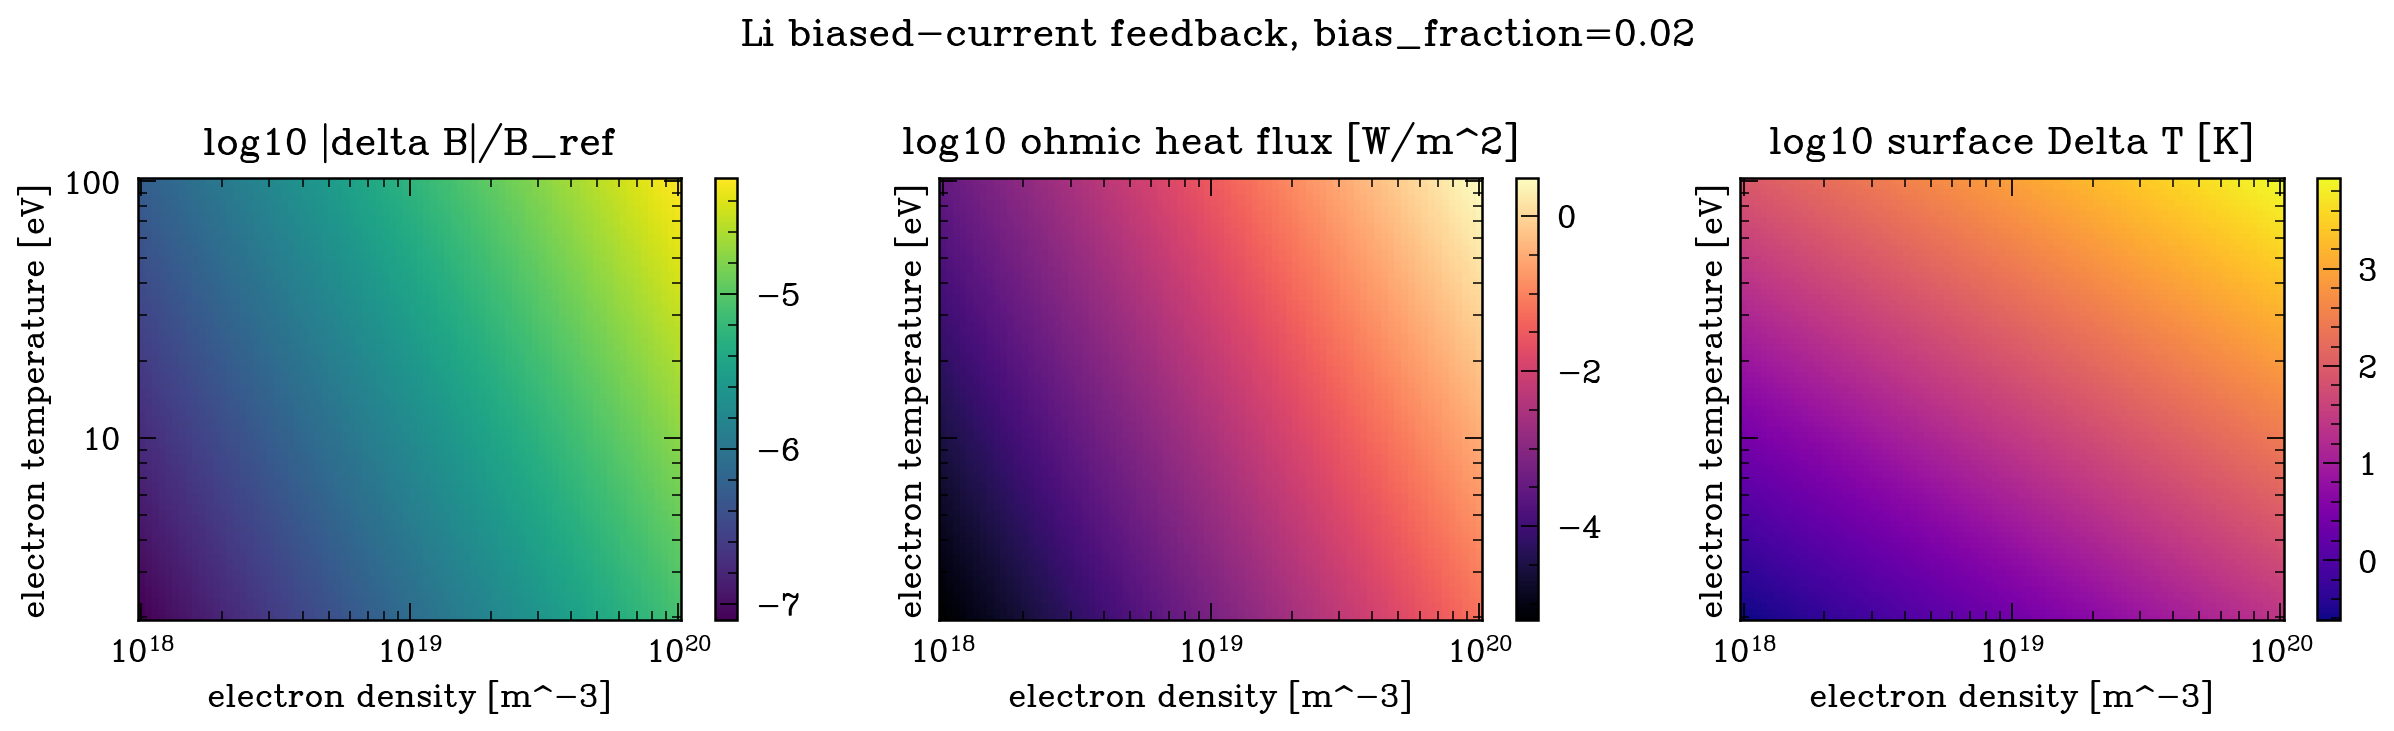

Source data for this figure (header and first rows):
material, electron_density, electron_temperature_ev, ion_current_density, net_current_density, ohmic_heat_flux, plasma_heat_flux, retained_heat_flux, delta_b, feedback, classification, semi_infinite_delta_t
Li, 1e+18, 2.0, 1563, 31.26, 6.10576787097714e-06, 21879, 21879, 3.9277152956349897e-07, 7.85543059126998e-08, weak-feedback, 0.2409
Li, 1.0600258488068824e+18, 2.0, 1657, 33.13, 6.860775376756431e-06, 23192, 23192, 4.163479740127255e-07, 8.32695948025451e-08, weak-feedback, 0.2554
Li, 1.1236548001387516e+18, 2.0, 1756, 35.12, 7.709143184766115e-06, 24584, 24584, 4.4133961455186524e-07, 8.826792291037305e-08, weak-feedback, 0.2707
Li, 1.191103133283008e+18, 2.0, 1861, 37.23, 8.662415744519387e-06, 26060, 26060, 4.6783139952744315e-07, 9.356627990548863e-08, weak-feedback, 0.287
Li, 1.2626001098748577e+18, 2.0, 1973, 39.46, 9.733565032126705e-06, 27624, 27624, 4.959133763825897e-07, 9.918267527651794e-08, weak-feedback, 0.3042
Li, 1.3383887531737592e+18, 2.0, 2092, 41.83, 1.0937167070811882e-05, 29283, 29283, 5.256809977346418e-07, 1.0513619954692837e-07, weak-feedback, 0.3225
Li, 1.418726674116599e+18, 2.0, 2217, 44.34, 1.2289600279037252e-05, 31040, 31040, 5.572354458253123e-07, 1.1144708916506247e-07, weak-feedback, 0.3418
Li, 1.5038869469554132e+18, 2.0, 2350, 47.01, 1.3809268345326751e-05, 32904, 32904, 5.906839764462583e-07, 1.1813679528925166e-07, weak-feedback, 0.3623
Li, 1.5941590374560028e+18, 2.0, 2491, 49.83, 1.5516850662630524e-05, 34879, 34879, 6.261402835090696e-07, 1.2522805670181392e-07, weak-feedback, 0.3841
Li, 1.689849786812462e+18, 2.0, 2641, 52.82, 1.7435583730100946e-05, 36972, 36972, 6.637248854988834e-07, 1.3274497709977668e-07, weak-feedback, 0.4071
Li, 1.7912844546220096e+18, 2.0, 2799, 55.99, 1.9591577351549056e-05, 39192, 39192, 7.035655351252048e-07, 1.4071310702504096e-07, weak-feedback, 0.4316
Li, 1.898807824465269e+18, 2.0, 2967, 59.35, 2.2014169933357746e-05, 41544, 41544, 7.457976535623636e-07, 1.4915953071247272e-07, weak-feedback, 0.4575
Li, 2.0127853758499466e+18, 2.0, 3146, 62.91, 2.473632771668761e-05, 44038, 44038, 7.905647907556259e-07, 1.5811295815112517e-07, weak-feedback, 0.4849
Li, 2.133604526501402e+18, 2.0, 3334, 66.69, 2.7795093376660822e-05, 46681, 46681, 8.380191133575608e-07, 1.6760382267151217e-07, weak-feedback, 0.514
Li, 2.2616759492228552e+18, 2.0, 3535, 70.69, 3.123209009298975e-05, 49483, 49483, 8.883219219532393e-07, 1.7766438439064785e-07, weak-feedback, 0.5449
Li, 2.3974349678010685e+18, 2.0, 3747, 74.93, 3.5094087951353875e-05, 52454, 52454, 9.416441993322436e-07, 1.8832883986644873e-07, weak-feedback, 0.5776
Li, 2.541343036702629e+18, 2.0, 3972, 79.43, 3.9433640383030315e-05, 55602, 55602, 9.981671916712388e-07, 1.9963343833424775e-07, weak-feedback, 0.6123
Li, 2.693889309590164e+18, 2.0, 4210, 84.2, 4.4309799303337336e-05, 58940, 58940, 1.058083024602487e-06, 2.116166049204974e-07, weak-feedback, 0.649
Li, 2.8555923019901005e+18, 2.0, 4463, 89.25, 4.978891868037971e-05, 62478, 62478, 1.121595356262405e-06, 2.24319071252481e-07, weak-feedback, 0.688
Li, 3.0270016537634555e+18, 2.0, 4731, 94.61, 5.594555746892662e-05, 66228, 66228, 1.1889200695399134e-06, 2.3778401390798269e-07, weak-feedback, 0.7293
Li, 3.208699997370444e+18, 2.0, 5015, 100.3, 6.286349419639779e-05, 70203, 70203, 1.2602860058775843e-06, 2.520572011755169e-07, weak-feedback, 0.7731
Li, 3.401304938279246e+18, 2.0, 5316, 106.3, 7.06368670072769e-05, 74417, 74417, 1.3359357431198219e-06, 2.6718714862396436e-07, weak-feedback, 0.8195
Li, 3.6054711542504986e+18, 2.0, 5635, 112.7, 7.93714546794893e-05, 78884, 78884, 1.4161264200520423e-06, 2.8322528401040847e-07, weak-feedback, 0.8687
Li, 3.821892620633115e+18, 2.0, 5973, 119.5, 8.918611604460354e-05, 83619, 83619, 1.501130610433518e-06, 3.002261220867036e-07, weak-feedback, 0.9208
Li, 4.051304969235378e+18, 2.0, 6331, 126.6, 0.0001002, 88639, 88639, 1.5912372494947837e-06, 3.1824744989895675e-07, weak-feedback, 0.9761
Li, 4.294487988789272e+18, 2.0, 6711, 134.2, 0.0001126, 93959, 93959, 1.6867526160488367e-06, 3.373505232097673e-07, weak-feedback, 1.035
Li, 4.5522682755073096e+18, 2.0, 7114, 142.3, 0.0001265, 99599, 99599, 1.7880013735543975e-06, 3.576002747108795e-07, weak-feedback, 1.097
Li, 4.825522042741279e+18, 2.0, 7541, 150.8, 0.0001422, 105578, 105578, 1.8953276736698722e-06, 3.7906553473397445e-07, weak-feedback, 1.163
Li, 5.115178099293145e+18, 2.0, 7994, 159.9, 0.0001598, 111915, 111915, 2.00909632604908e-06, 4.01819265209816e-07, weak-feedback, 1.232
Li, 5.422221006501592e+18, 2.0, 8474, 169.5, 0.0001795, 118633, 118633, 2.1296940383549656e-06, 4.259388076709931e-07, weak-feedback, 1.306
Li, 5.747694424835359e+18, 2.0, 8982, 179.6, 0.0002017, 125754, 125754, 2.2575307307061797e-06, 4.5150614614123596e-07, weak-feedback, 1.385
Li, 6.092704661368687e+18, 2.0, 9522, 190.4, 0.0002267, 133303, 133303, 2.3930409290244394e-06, 4.786081858048879e-07, weak-feedback, 1.468
Li, 6.458424430196991e+18, 2.0, 10093, 201.9, 0.0002547, 141304, 141304, 2.5366852420187417e-06, 5.073370484037483e-07, weak-feedback, 1.556
Li, 6.846096838574672e+18, 2.0, 10699, 214, 0.0002862, 149786, 149786, 2.6889519268268087e-06, 5.377903853653618e-07, weak-feedback, 1.649
Li, 7.257039612324231e+18, 2.0, 11341, 226.8, 0.0003216, 158777, 158777, 2.8503585486354897e-06, 5.70071709727098e-07, weak-feedback, 1.748
Li, 7.692649574879161e+18, 2.0, 12022, 240.4, 0.0003613, 168308, 168308, 3.0214537399212887e-06, 6.042907479842578e-07, weak-feedback, 1.853
Li, 8.154407395185187e+18, 2.0, 12744, 254.9, 0.000406, 178411, 178411, 3.202819065290793e-06, 6.405638130581585e-07, weak-feedback, 1.965
Li, 8.643882620598297e+18, 2.0, 13509, 270.2, 0.0004562, 189120, 189120, 3.3950709982597388e-06, 6.790141996519477e-07, weak-feedback, 2.083
Li, 9.162739011886769e+18, 2.0, 14319, 286.4, 0.0005126, 200472, 200472, 3.5988630166899092e-06, 7.197726033379818e-07, weak-feedback, 2.208
Li, 9.712740198471207e+18, 2.0, 15179, 303.6, 0.000576, 212505, 212505, 3.814887824006418e-06, 7.629775648012837e-07, weak-feedback, 2.34
Li, 1.0295755673125085e+19, 2.0, 16090, 321.8, 0.0006472, 225261, 225261, 4.043879703745412e-06, 8.087759407490824e-07, weak-feedback, 2.481
Li, 1.0913767146512693e+19, 2.0, 17056, 341.1, 0.0007273, 238783, 238783, 4.286617015435655e-06, 8.573234030871309e-07, weak-feedback, 2.629
Li, 1.1568875283162786e+19, 2.0, 18080, 361.6, 0.0008172, 253116, 253116, 4.5439248402972045e-06, 9.087849680594409e-07, weak-feedback, 2.787
Li, 1.2263306841775593e+19, 2.0, 19165, 383.3, 0.0009182, 268309, 268309, 4.816677785750722e-06, 9.633355571501445e-07, weak-feedback, 2.955
Li, 1.2999422244132422e+19, 2.0, 20315, 406.3, 0.001032, 284415, 284415, 5.105802958269663e-06, 1.0211605916539327e-06, weak-feedback, 3.132
Li, 1.377972359833554e+19, 2.0, 21535, 430.7, 0.001159, 301487, 301487, 5.412283114680492e-06, 1.0824566229360985e-06, weak-feedback, 3.32
Li, 1.460686320364986e+19, 2.0, 22827, 456.5, 0.001303, 319584, 319584, 5.737160002622347e-06, 1.1474320005244693e-06, weak-feedback, 3.519
Li, 1.548365256585496e+19, 2.0, 24198, 484, 0.001464, 338767, 338767, 6.081537901520649e-06, 1.2163075803041298e-06, weak-feedback, 3.73
Li, 1.6413071953751267e+19, 2.0, 25650, 513, 0.001645, 359102, 359102, 6.446587376110652e-06, 1.2893174752221304e-06, weak-feedback, 3.954
Li, 1.7398280529303622e+19, 2.0, 27190, 543.8, 0.001848, 380658, 380658, 6.833549255269426e-06, 1.3667098510538853e-06, weak-feedback, 4.192
Li, 1.8442627085855328e+19, 2.0, 28822, 576.4, 0.002077, 403507, 403507, 7.243738849680613e-06, 1.4487477699361228e-06, weak-feedback, 4.443
Li, 1.9549661430912594e+19, 2.0, 30552, 611, 0.002334, 427728, 427728, 7.67855042266808e-06, 1.535710084533616e-06, weak-feedback, 4.71
Li, 2.0723146452190294e+19, 2.0, 32386, 647.7, 0.002622, 453402, 453402, 8.139461929395179e-06, 1.6278923858790359e-06, weak-feedback, 4.993
Li, 2.1967070907932353e+19, 2.0, 34330, 686.6, 0.002946, 480618, 480618, 8.62804004053843e-06, 1.725608008107686e-06, weak-feedback, 5.292
Li, 2.3285662984981967e+19, 2.0, 36391, 727.8, 0.003311, 509468, 509468, 9.145945467511519e-06, 1.8291890935023038e-06, weak-feedback, 5.61
Li, 2.468340467068651e+19, 2.0, 38575, 771.5, 0.00372, 540049, 540049, 9.694938607340355e-06, 1.938987721468071e-06, weak-feedback, 5.947
Li, 2.6165046987488236e+19, 2.0, 40890, 817.8, 0.00418, 572466, 572466, 1.0276885526376574e-05, 2.0553771052753146e-06, weak-feedback, 6.304
Li, 2.773562614198418e+19, 2.0, 43345, 866.9, 0.004697, 606829, 606829, 1.0893764303188493e-05, 2.178752860637699e-06, weak-feedback, 6.682
Li, 2.9400480643347137e+19, 2.0, 45947, 918.9, 0.005278, 643254, 643254, 1.1547671752189498e-05, 2.3095343504378995e-06, weak-feedback, 7.083
Li, 3.1165269449294365e+19, 2.0, 48705, 974.1, 0.00593, 681866, 681866, 1.2240830550857933e-05, 2.4481661101715866e-06, weak-feedback, 7.509
... 6,340 more rows
